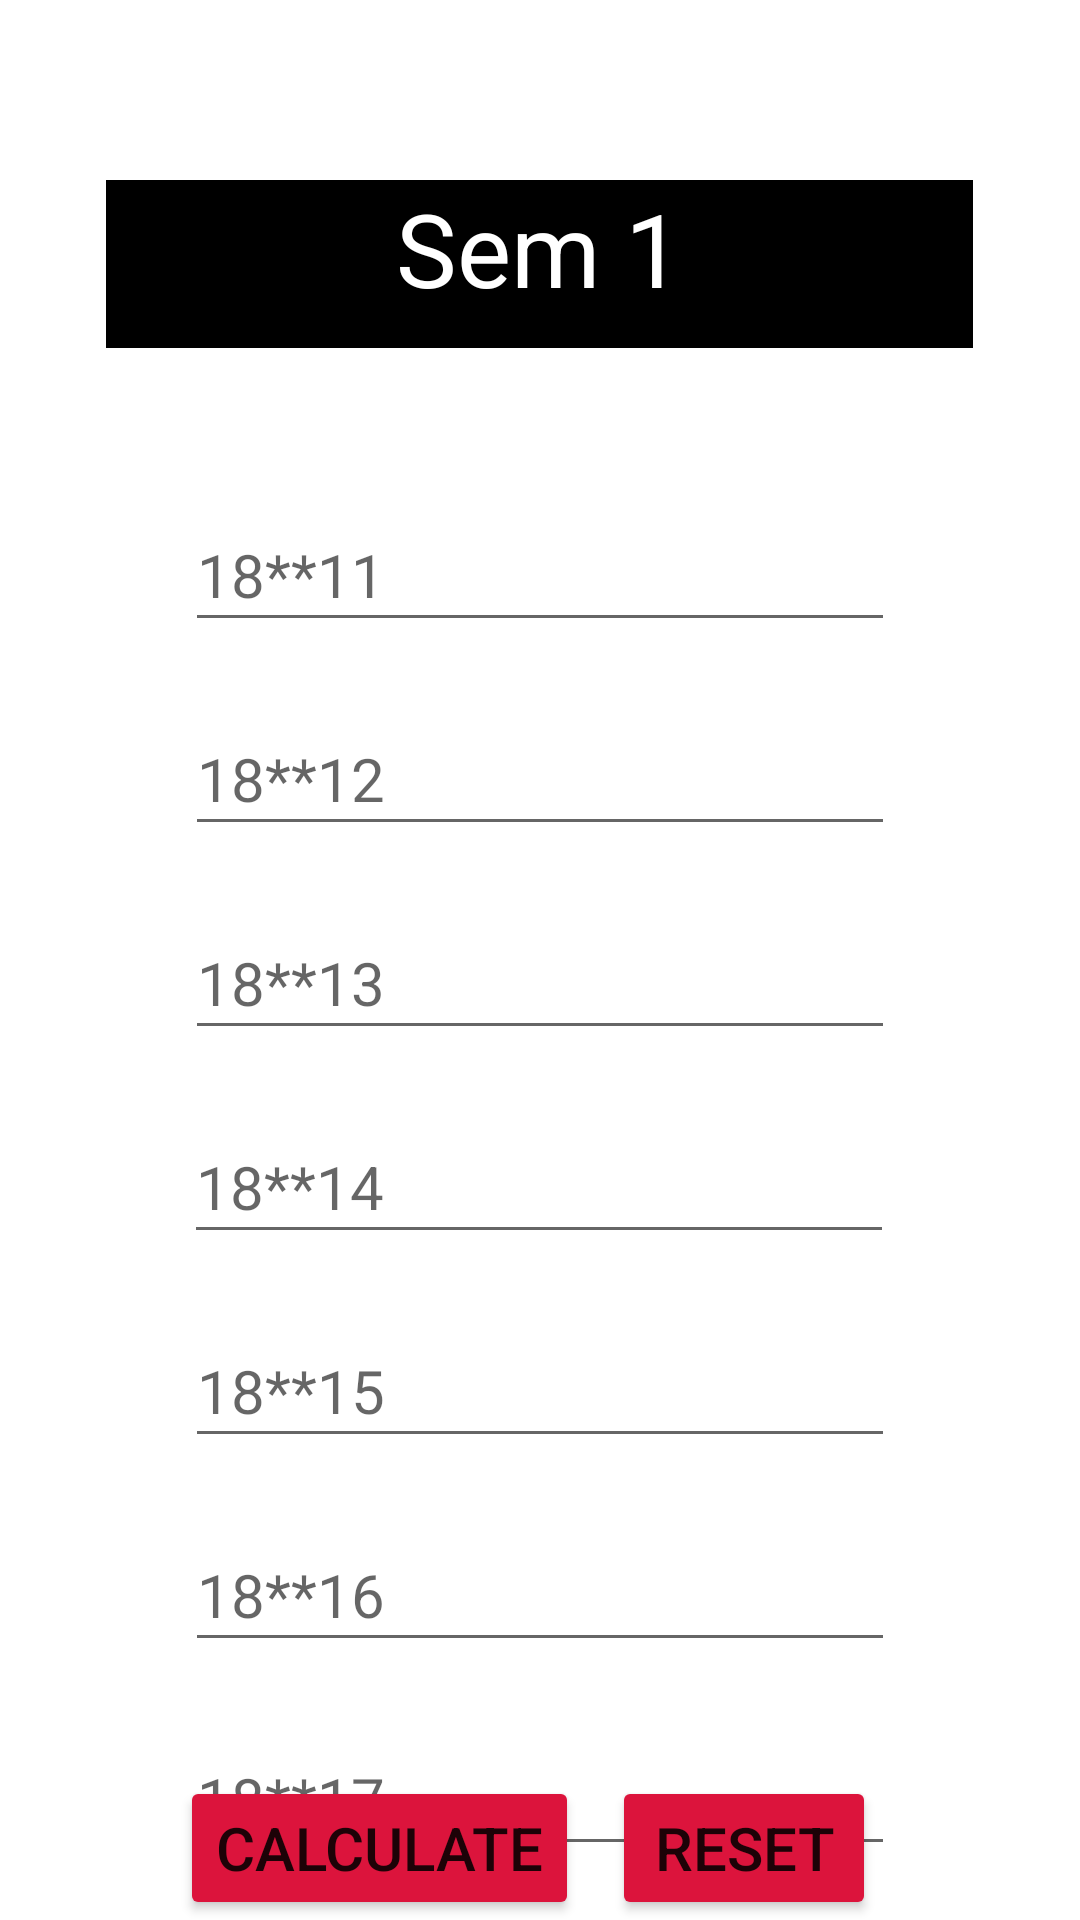

The Android layout XML behind this screen, and the referenced resources:
<!-- AndroidManifest.xml: application theme Theme.GPACalc -->
<!-- res/layout/activity_sem1.xml -->
<?xml version="1.0" encoding="utf-8"?>
<androidx.constraintlayout.widget.ConstraintLayout xmlns:android="http://schemas.android.com/apk/res/android"
    xmlns:app="http://schemas.android.com/apk/res-auto"
    xmlns:tools="http://schemas.android.com/tools"
    android:layout_width="match_parent"
    android:layout_height="match_parent"
    android:backgroundTint="#00000000"
    tools:context=".Sem1_activity">

    <TextView
        android:id="@+id/headingSem1"
        android:layout_width="289dp"
        android:layout_height="56dp"
        android:layout_marginTop="60dp"
        android:background="#000000"
        android:backgroundTint="#000000"
        android:text="@string/sem_1"
        android:textAlignment="center"
        android:textColor="#FFFFFF"
        android:textColorLink="#F4EFEF"
        android:textSize="34sp"
        app:layout_constraintEnd_toEndOf="parent"
        app:layout_constraintHorizontal_bias="0.498"
        app:layout_constraintStart_toStartOf="parent"
        app:layout_constraintTop_toTopOf="parent" />

    <EditText
        android:id="@+id/sem1_1"
        android:layout_width="wrap_content"
        android:layout_height="wrap_content"
        android:layout_marginTop="50dp"
        android:ems="10"
        android:hint="@string/_18_11"
        android:importantForAutofill="no"
        android:inputType="number"
        android:minHeight="48dp"
        android:textSize="20sp"
        app:layout_constraintEnd_toEndOf="parent"
        app:layout_constraintStart_toStartOf="parent"
        app:layout_constraintTop_toBottomOf="@+id/headingSem1"
        tools:ignore="TextContrastCheck" />

    <EditText
        android:id="@+id/sem1_2"
        android:layout_width="wrap_content"
        android:layout_height="wrap_content"
        android:layout_marginTop="20dp"
        android:ems="10"
        android:hint="@string/_18_12"
        android:importantForAutofill="no"
        android:inputType="number"
        android:minHeight="48dp"
        android:textSize="20sp"
        app:layout_constraintEnd_toEndOf="parent"
        app:layout_constraintStart_toStartOf="parent"
        app:layout_constraintTop_toBottomOf="@+id/sem1_1"
        tools:ignore="TextContrastCheck" />

    <EditText
        android:id="@+id/sem1_3"
        android:layout_width="wrap_content"
        android:layout_height="wrap_content"
        android:layout_marginTop="20dp"
        android:ems="10"
        android:hint="@string/_18_13"
        android:importantForAutofill="no"
        android:inputType="number"
        android:minHeight="48dp"
        android:textSize="20sp"
        app:layout_constraintEnd_toEndOf="parent"
        app:layout_constraintStart_toStartOf="parent"
        app:layout_constraintTop_toBottomOf="@+id/sem1_2"
        tools:ignore="TextContrastCheck" />

    <EditText
        android:id="@+id/sem1_4"
        android:layout_width="wrap_content"
        android:layout_height="wrap_content"
        android:layout_marginTop="20dp"
        android:ems="10"
        android:hint="@string/_18_14"
        android:importantForAutofill="no"
        android:inputType="number"
        android:minHeight="48dp"
        android:textSize="20sp"
        app:layout_constraintEnd_toEndOf="parent"
        app:layout_constraintHorizontal_bias="0.497"
        app:layout_constraintStart_toStartOf="parent"
        app:layout_constraintTop_toBottomOf="@+id/sem1_3"
        tools:ignore="TextContrastCheck" />

    <EditText
        android:id="@+id/sem1_5"
        android:layout_width="wrap_content"
        android:layout_height="wrap_content"
        android:layout_marginTop="20dp"
        android:ems="10"
        android:hint="@string/_18_15"
        android:importantForAutofill="no"
        android:inputType="number"
        android:minHeight="48dp"
        android:textSize="20sp"
        app:layout_constraintEnd_toEndOf="parent"
        app:layout_constraintStart_toStartOf="parent"
        app:layout_constraintTop_toBottomOf="@+id/sem1_4"
        tools:ignore="TextContrastCheck" />

    <EditText
        android:id="@+id/sem1_6"
        android:layout_width="wrap_content"
        android:layout_height="wrap_content"
        android:layout_marginTop="20dp"
        android:ems="10"
        android:hint="@string/_18_16"
        android:importantForAutofill="no"
        android:inputType="number"
        android:minHeight="48dp"
        android:textSize="20sp"
        app:layout_constraintEnd_toEndOf="parent"
        app:layout_constraintStart_toStartOf="parent"
        app:layout_constraintTop_toBottomOf="@+id/sem1_5"
        tools:ignore="TextContrastCheck" />

    <EditText
        android:id="@+id/sem1_8"
        android:layout_width="wrap_content"
        android:layout_height="wrap_content"
        android:layout_marginTop="20dp"
        android:layout_marginBottom="100dp"
        android:ems="10"
        android:hint="@string/_18_18"
        android:importantForAutofill="no"
        android:inputType="number"
        android:minHeight="48dp"
        android:textSize="20sp"
        app:layout_constraintBottom_toBottomOf="parent"
        app:layout_constraintEnd_toEndOf="parent"
        app:layout_constraintStart_toStartOf="parent"
        app:layout_constraintTop_toBottomOf="@+id/sem1_7"
        app:layout_constraintVertical_bias="0.035"
        tools:ignore="TextContrastCheck" />

    <Button
        android:id="@+id/calc_sem1"
        android:layout_width="wrap_content"
        android:layout_height="wrap_content"
        android:layout_marginStart="60dp"
        android:backgroundTint="#DC143C"
        android:text="@string/calculate"
        android:textSize="20sp"
        app:layout_constraintBottom_toBottomOf="parent"
        app:layout_constraintStart_toStartOf="parent"
        app:layout_constraintTop_toBottomOf="@+id/sem1_8"
        app:layout_constraintVertical_bias="0.415" />

    <Button
        android:id="@+id/reset_sem1"
        android:layout_width="wrap_content"
        android:layout_height="wrap_content"
        android:layout_marginEnd="68dp"
        android:backgroundTint="#DC143C"
        android:text="@string/reset"
        android:textSize="20sp"
        app:layout_constraintBottom_toBottomOf="parent"
        app:layout_constraintEnd_toEndOf="parent"
        app:layout_constraintHorizontal_bias="1.0"
        app:layout_constraintStart_toEndOf="@+id/calc_sem1"
        app:layout_constraintTop_toBottomOf="@+id/sem1_8"
        app:layout_constraintVertical_bias="0.413" />

    <EditText
        android:id="@+id/sem1_7"
        android:layout_width="wrap_content"
        android:layout_height="wrap_content"
        android:layout_marginTop="20dp"
        android:ems="10"
        android:hint="@string/_18_17"
        android:importantForAutofill="no"
        android:inputType="number"
        android:minHeight="48dp"
        android:textSize="20sp"
        app:layout_constraintEnd_toEndOf="parent"
        app:layout_constraintStart_toStartOf="parent"
        app:layout_constraintTop_toBottomOf="@+id/sem1_6"
        tools:ignore="TextContrastCheck" />

</androidx.constraintlayout.widget.ConstraintLayout>
<!-- resources referenced by this layout -->
<resources>
  <string name="_18_11">18**11</string>
  <string name="_18_12">18**12</string>
  <string name="_18_13">18**13</string>
  <string name="_18_14">18**14</string>
  <string name="_18_15">18**15</string>
  <string name="_18_16">18**16</string>
  <string name="_18_17">18**17</string>
  <string name="_18_18">18**18</string>
  <string name="calculate">Calculate</string>
  <string name="reset">Reset</string>
  <string name="sem_1">Sem 1</string>
  <style name="Theme.GPACalc" parent="Theme.MaterialComponents.DayNight.DarkActionBar">
          
          <item name="colorPrimary">@color/purple_500</item>
          <item name="colorPrimaryVariant">@color/purple_700</item>
          <item name="colorOnPrimary">@color/white</item>
          
          <item name="colorSecondary">@color/teal_200</item>
          <item name="colorSecondaryVariant">@color/teal_700</item>
          <item name="colorOnSecondary">@color/black</item>
          
          <item name="android:statusBarColor" tools:targetApi="l">?attr/colorPrimaryVariant</item>
          
      </style>
  <color name="purple_500">#FF6200EE</color>
  <color name="purple_700">#FF3700B3</color>
  <color name="white">#FFFFFFFF</color>
  <color name="teal_200">#FF03DAC5</color>
  <color name="teal_700">#FF018786</color>
  <color name="black">#FF000000</color>
</resources>
